Labelled photos from "images", an image-classification folder in MIKIHERSHCOVITZ/ProductPrediction. The possible labels are: cakes cupcakes snack cakes, candy, chips pretzels snacks, chocolate, cookies biscuits, popcorn peanuts seeds related snacks.

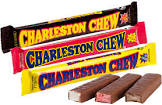
Label: chocolate

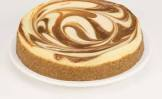
Label: cakes cupcakes snack cakes

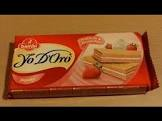
Label: cookies biscuits

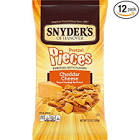
Label: chips pretzels snacks

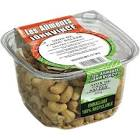
Label: popcorn peanuts seeds related snacks

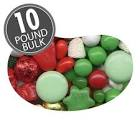
Label: candy
